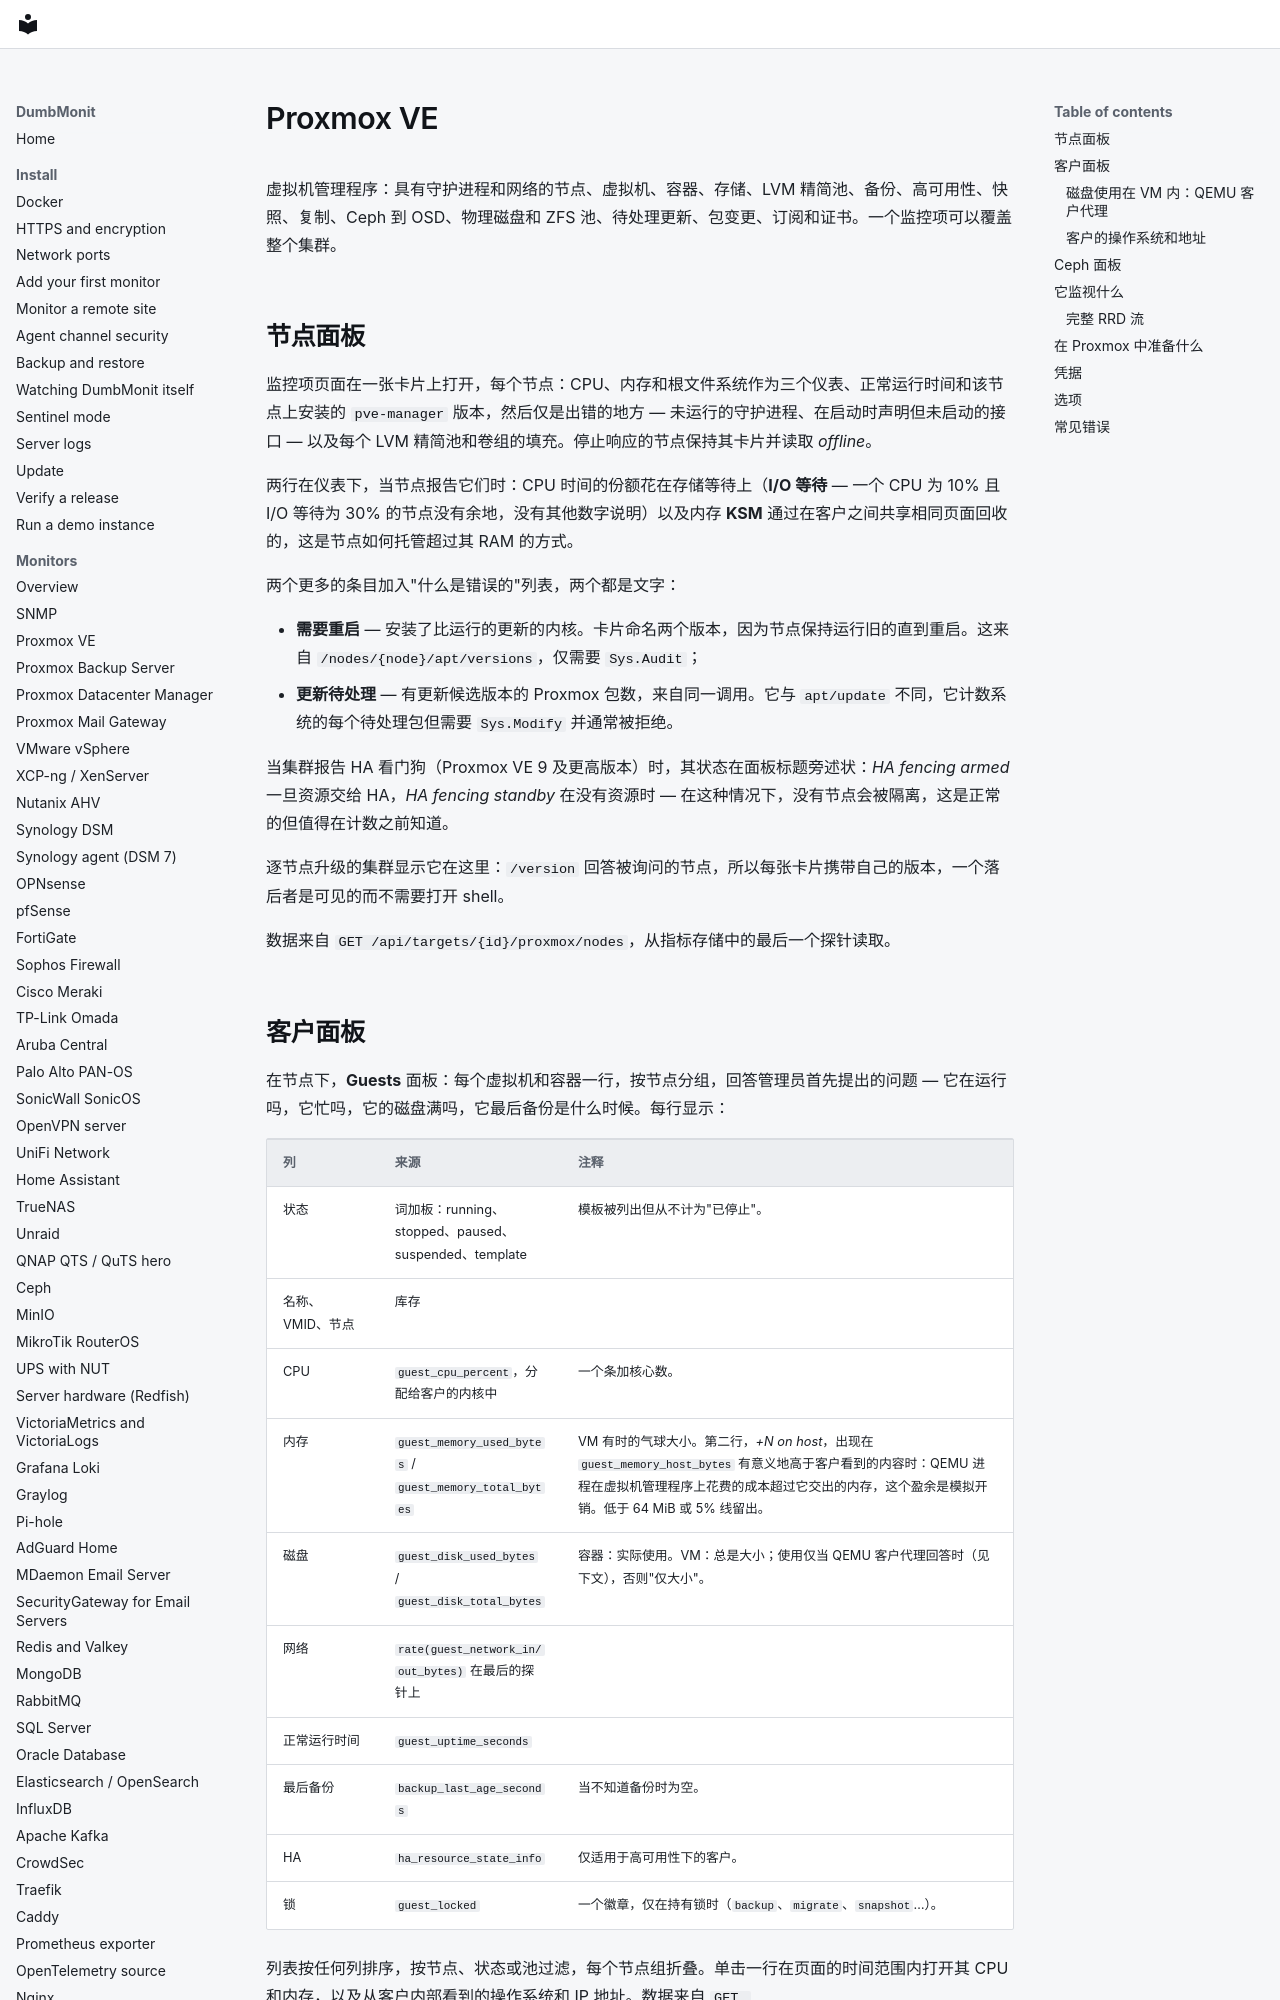

repository: laupernoe/dumbmonit · page: devices/proxmox.zh-Hans/index.html · generator: mkdocs

# Proxmox VE {#proxmox-ve}

虚拟机管理程序：具有守护进程和网络的节点、虚拟机、容器、存储、LVM 精简池、备份、高可用性、快照、复制、Ceph 到 OSD、物理磁盘和 ZFS 池、待处理更新、包变更、订阅和证书。一个监控项可以覆盖整个集群。

## 节点面板 {#the-nodes-panel}

监控项页面在一张卡片上打开，每个节点：CPU、内存和根文件系统作为三个仪表、正常运行时间和该节点上安装的 `pve-manager` 版本，然后仅是出错的地方 — 未运行的守护进程、在启动时声明但未启动的接口 — 以及每个 LVM 精简池和卷组的填充。停止响应的节点保持其卡片并读取 *offline*。

两行在仪表下，当节点报告它们时：CPU 时间的份额花在存储等待上（**I/O 等待** — 一个 CPU 为 10% 且 I/O 等待为 30% 的节点没有余地，没有其他数字说明）以及内存 **KSM** 通过在客户之间共享相同页面回收的，这是节点如何托管超过其 RAM 的方式。

两个更多的条目加入"什么是错误的"列表，两个都是文字：

* **需要重启** — 安装了比运行的更新的内核。卡片命名两个版本，因为节点保持运行旧的直到重启。这来自 `/nodes/{node}/apt/versions`，仅需要 `Sys.Audit`；
* **更新待处理** — 有更新候选版本的 Proxmox 包数，来自同一调用。它与 `apt/update` 不同，它计数系统的每个待处理包但需要 `Sys.Modify` 并通常被拒绝。

当集群报告 HA 看门狗（Proxmox VE 9 及更高版本）时，其状态在面板标题旁述状：*HA fencing armed* 一旦资源交给 HA，*HA fencing standby* 在没有资源时 — 在这种情况下，没有节点会被隔离，这是正常的但值得在计数之前知道。

逐节点升级的集群显示它在这里：`/version` 回答被询问的节点，所以每张卡片携带自己的版本，一个落后者是可见的而不需要打开 shell。

数据来自 `GET /api/targets/{id}/proxmox/nodes`，从指标存储中的最后一个探针读取。

## 客户面板 {#the-guests-panel}

在节点下，**Guests** 面板：每个虚拟机和容器一行，按节点分组，回答管理员首先提出的问题 — 它在运行吗，它忙吗，它的磁盘满吗，它最后备份是什么时候。每行显示：

| 列 | 来源 | 注释 |
|---|---|---|
| 状态 | 词加板：running、stopped、paused、suspended、template | 模板被列出但从不计为"已停止"。 |
| 名称、VMID、节点 | 库存 | |
| CPU | `guest_cpu_percent`，分配给客户的内核中 | 一个条加核心数。 |
| 内存 | `guest_memory_used_bytes` / `guest_memory_total_bytes` | VM 有时的气球大小。第二行，*+N on host*，出现在 `guest_memory_host_bytes` 有意义地高于客户看到的内容时：QEMU 进程在虚拟机管理程序上花费的成本超过它交出的内存，这个盈余是模拟开销。低于 64 MiB 或 5% 线留出。 |
| 磁盘 | `guest_disk_used_bytes` / `guest_disk_total_bytes` | 容器：实际使用。VM：总是大小；使用仅当 QEMU 客户代理回答时（见下文），否则"仅大小"。 |
| 网络 | `rate(guest_network_in/out_bytes)` 在最后的探针上 | |
| 正常运行时间 | `guest_uptime_seconds` | |
| 最后备份 | `backup_last_age_seconds` | 当不知道备份时为空。 |
| HA | `ha_resource_state_info` | 仅适用于高可用性下的客户。 |
| 锁 | `guest_locked` | 一个徽章，仅在持有锁时（`backup`、`migrate`、`snapshot`…）。 |

列表按任何列排序，按节点、状态或池过滤，每个节点组折叠。单击一行在页面的时间范围内打开其 CPU 和内存，以及从客户内部看到的操作系统和 IP 地址。数据来自 `GET /api/targets/{id}/proxmox/guests`，从指标存储中的最后一个探针读取 — 虚拟机管理程序没有被要求任何东西。

锁在备份、迁移或快照需要的几分钟内是正常的。由中断作业留下，它阻止对该客户的每个操作 — 包括下一夜的备份 — 直到 `qm unlock`（或 `pct unlock`）清除它，这是为什么"客户锁定"在六小时后触发。

库存来自 `/cluster/resources`，集群自己的缓存，所以停止响应的节点的客户仍然被列出 — 状态为 `unknown` 和它们的大小，没有活测量 — 而不是在您想看到它们的时刻消失。它也花费每个节点少两个 API 调用比走过 `/nodes/{node}/qemu` 和 `/nodes/{node}/lxc`，这是当 `cluster_resources` 选项转为关闭时的回退。
